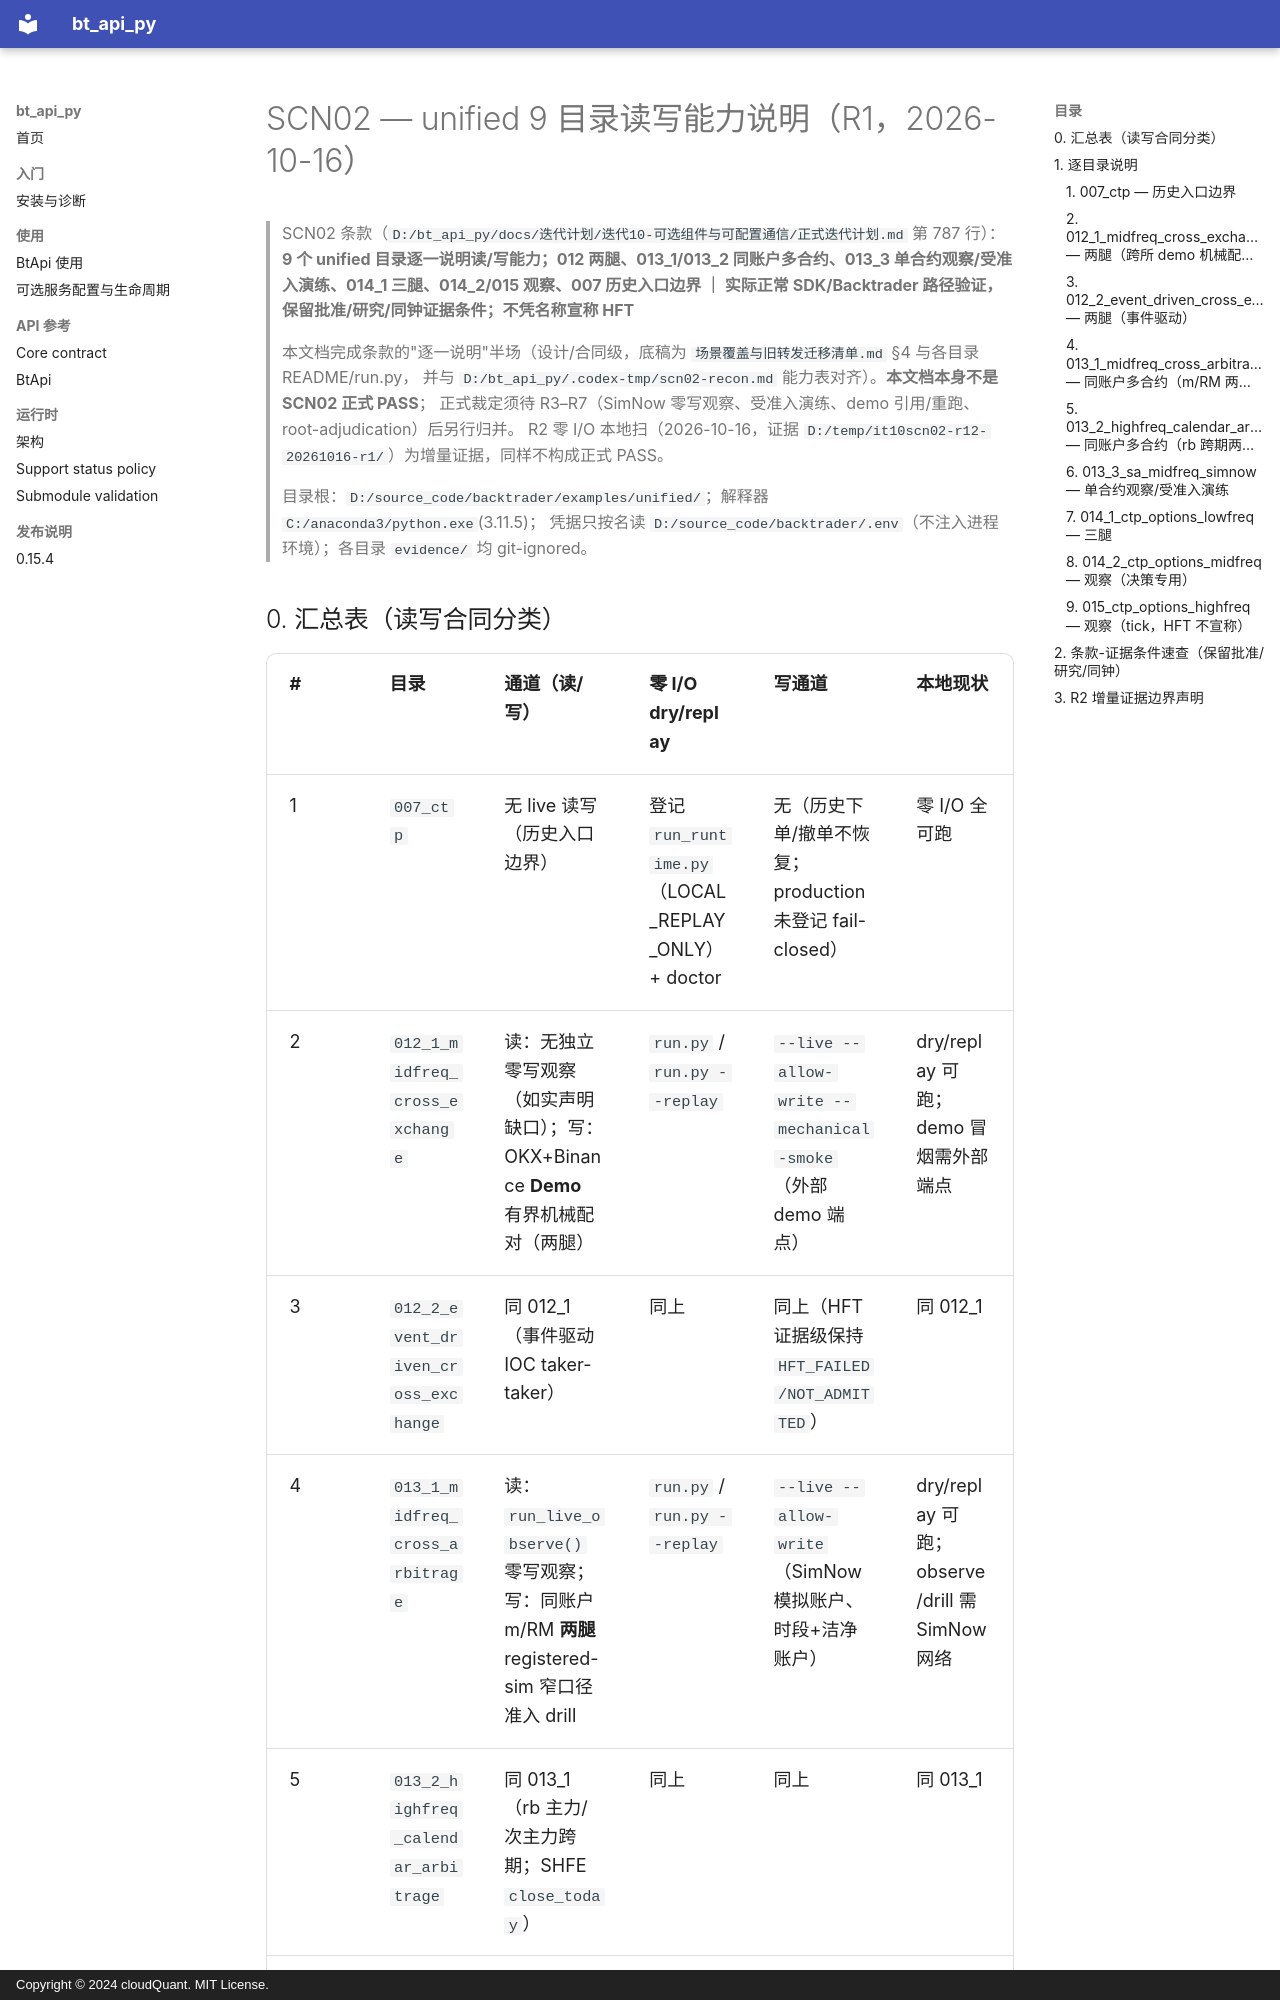

repository: cloudQuant/bt_api_py · page: 迭代计划/迭代10-可选组件与可配置通信/evidence/scn02-r12-r34-evidence-20261016/sweep-r12/SCN02-9目录读写能力说明-20261016/index.html · generator: mkdocs · copyright: Copyright © 2024 cloudQuant. MIT License.

# SCN02 — unified 9 目录读写能力说明（R1，2026-10-16）

> SCN02 条款（`D:/bt_api_py/docs/迭代计划/迭代10-可选组件与可配置通信/正式迭代计划.md` 第 787 行）：
> **9 个 unified 目录逐一说明读/写能力；012 两腿、013_1/013_2 同账户多合约、013_3 单合约观察/受准入演练、014_1 三腿、014_2/015 观察、007 历史入口边界 ｜ 实际正常 SDK/Backtrader 路径验证，保留批准/研究/同钟证据条件；不凭名称宣称 HFT**
>
> 本文档完成条款的"逐一说明"半场（设计/合同级，底稿为 `场景覆盖与旧转发迁移清单.md` §4 与各目录 README/run.py，
> 并与 `D:/bt_api_py/.codex-tmp/scn02-recon.md` 能力表对齐）。**本文档本身不是 SCN02 正式 PASS**；
> 正式裁定须待 R3–R7（SimNow 零写观察、受准入演练、demo 引用/重跑、root-adjudication）后另行归并。
> R2 零 I/O 本地扫（2026-10-16，证据 `D:/temp/it10scn02-r12-20261016-r1/`）为增量证据，同样不构成正式 PASS。
>
> 目录根：`D:/source_code/backtrader/examples/unified/`；解释器 `C:/anaconda3/python.exe`(3.11.5)；
> 凭据只按名读 `D:/source_code/backtrader/.env`（不注入进程环境）；各目录 `evidence/` 均 git-ignored。
